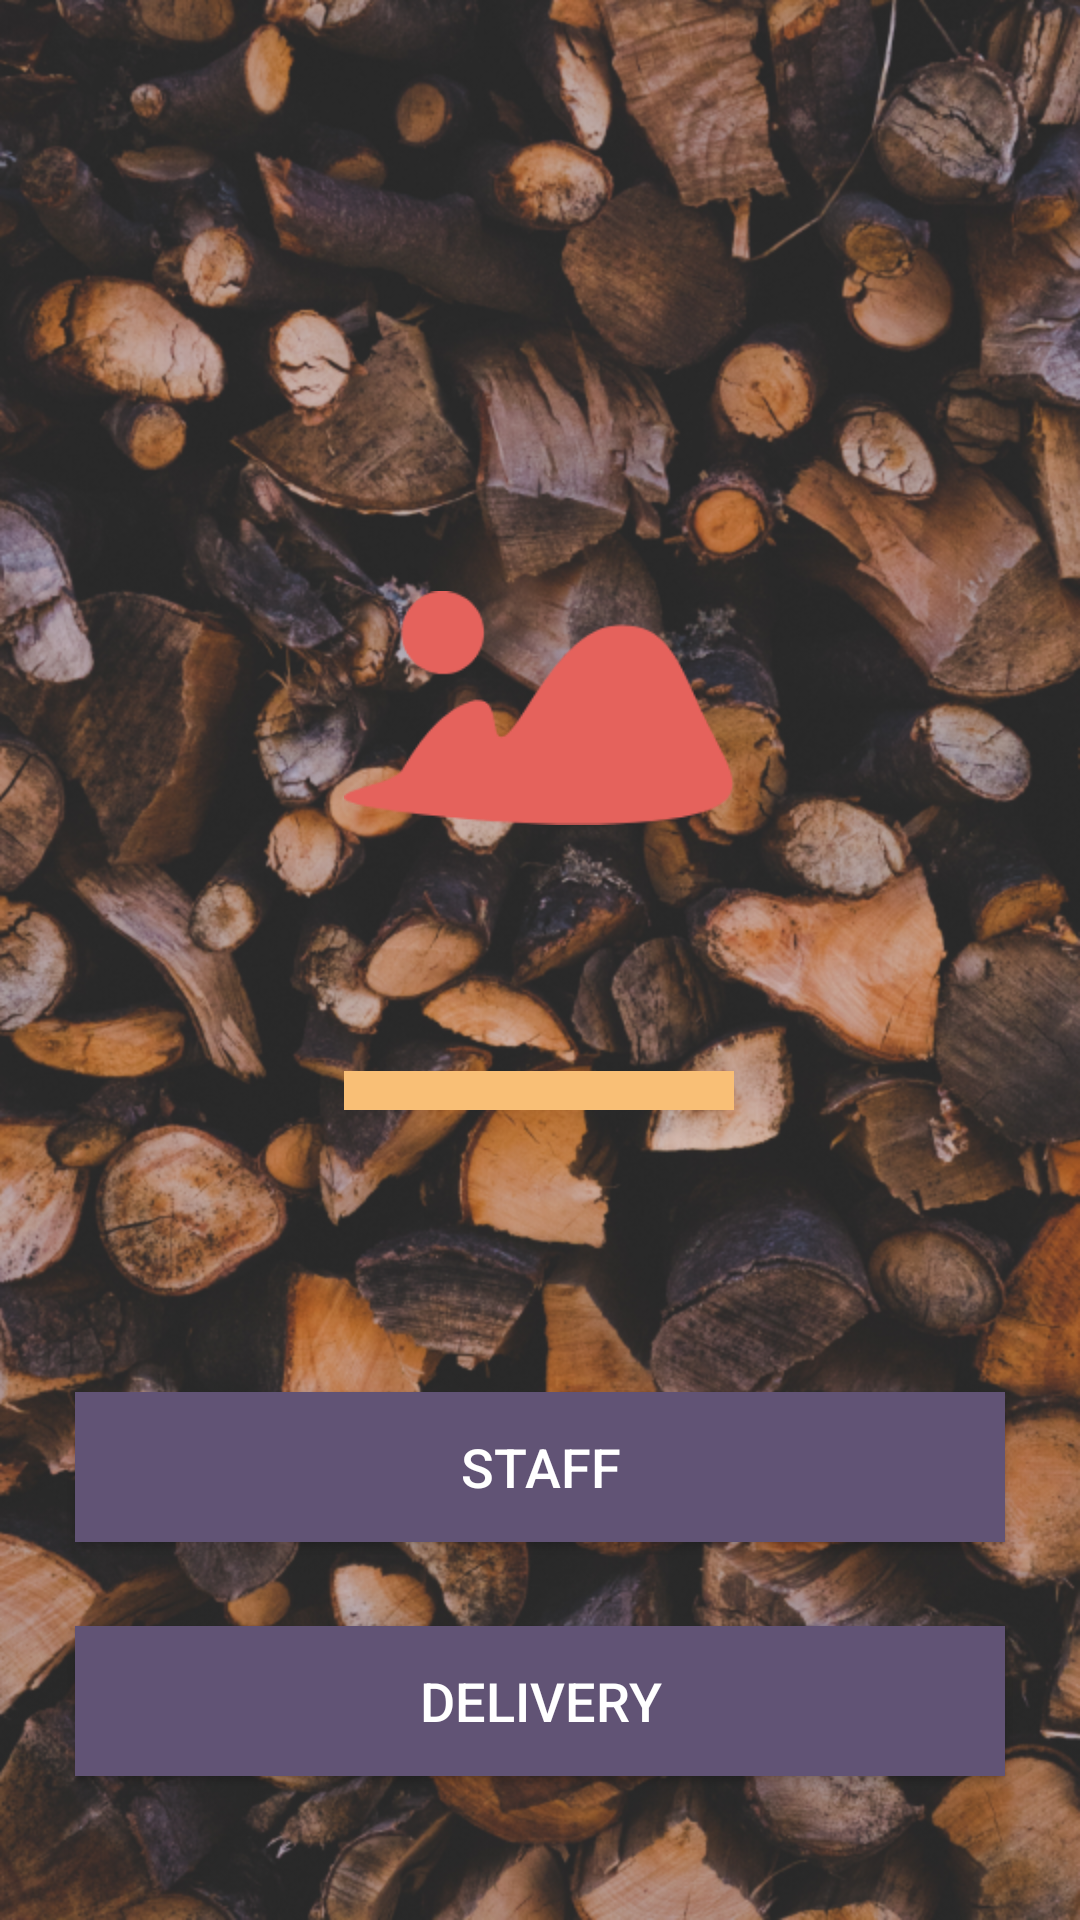

The Android layout XML behind this screen, and the referenced resources:
<!-- AndroidManifest.xml: activity theme AppTheme.NoActionBar -->
<!-- res/layout/activity_select_staff.xml -->
<?xml version="1.0" encoding="utf-8"?>
<androidx.constraintlayout.widget.ConstraintLayout
        xmlns:android="http://schemas.android.com/apk/res/android"
        xmlns:tools="http://schemas.android.com/tools"
        xmlns:app="http://schemas.android.com/apk/res-auto"
        android:layout_width="match_parent"
        android:layout_height="match_parent"
        android:background="@drawable/ic_splash"
        tools:context=".login.views.LoginActivity">


    <ImageView android:layout_width="130dp" android:layout_height="130dp" android:id="@+id/imageView"
               app:layout_constraintEnd_toEndOf="parent" android:layout_marginEnd="8dp"
               app:layout_constraintStart_toStartOf="parent" android:src="@drawable/ic_temp_icon" android:layout_marginStart="8dp"
               android:layout_marginTop="171dp" app:layout_constraintTop_toTopOf="parent"
               app:layout_constraintHorizontal_bias="0.498"/>

    <View android:layout_width="130dp"
          android:layout_height="13dp"
          android:background="@color/background_yellow_line" app:layout_constraintTop_toBottomOf="@+id/imageView"
          app:layout_constraintEnd_toEndOf="parent" android:layout_marginEnd="8dp"
          app:layout_constraintStart_toStartOf="parent" android:layout_marginStart="8dp" android:layout_marginTop="56dp"
          app:layout_constraintHorizontal_bias="0.498" android:id="@+id/view"/>


    <Button android:layout_width="match_parent"
            android:layout_height="50dp" android:layout_marginBottom="28dp"
            app:layout_constraintStart_toStartOf="parent"
            android:layout_marginStart="25dp"
            app:layout_constraintEnd_toEndOf="parent" android:layout_marginEnd="25dp"
            android:background="@color/login_button_color"
            android:textAllCaps="true"
            android:text="@string/staff"
            android:textSize="18sp"
            android:textColor="@color/white"
            app:layout_constraintHorizontal_bias="1.0" android:id="@+id/staffButton"
            app:layout_constraintBottom_toTopOf="@+id/deliveryButton"/>


    <Button android:layout_width="match_parent" android:layout_height="50dp" android:layout_marginBottom="48dp"
            app:layout_constraintBottom_toBottomOf="parent" app:layout_constraintStart_toStartOf="parent"
            android:layout_marginStart="25dp" app:layout_constraintEnd_toEndOf="parent" android:layout_marginEnd="25dp"
            android:background="@color/login_button_color"
            android:textAllCaps="true"
            android:text="@string/delivery"
            android:textSize="18sp"
            android:textColor="@color/white"
            app:layout_constraintHorizontal_bias="0.0" android:id="@+id/deliveryButton"/>

</androidx.constraintlayout.widget.ConstraintLayout>
<!-- resources referenced by this layout -->
<resources>
  <color name="background_yellow_line">#f9bf76</color>
  <color name="login_button_color">#615375</color>
  <color name="white">#ffffff</color>
  <!-- drawable ic_splash: png bitmap (drawable, 994962 bytes) -->
  <!-- drawable ic_temp_icon: png bitmap (drawable-hdpi, 5499 bytes) -->
  <string name="delivery">Delivery</string>
  <string name="staff">STAFF</string>
  <style name="AppTheme.NoActionBar">
          <item name="windowActionBar">false</item>
          <item name="windowNoTitle">true</item>
      </style>
</resources>
